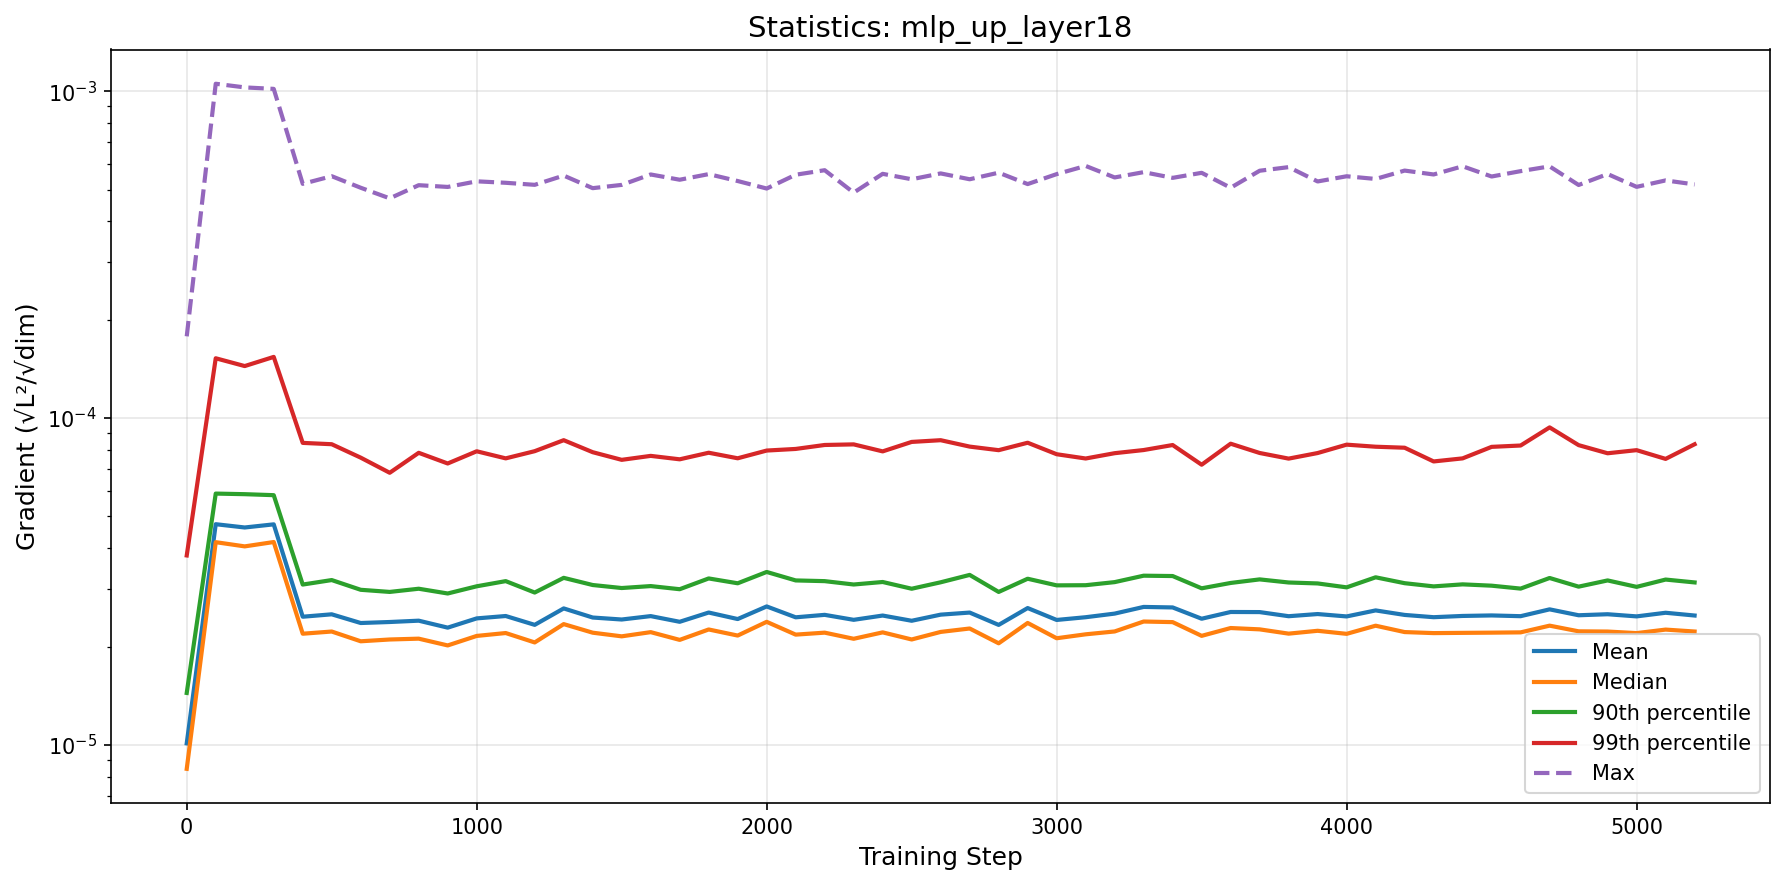

The data file committed next to this chart (first rows):
step, mean, median, p90, p99, max
0, 1.0114950723100996e-05, 8.453952432319056e-06, 1.442719076294452e-05, 3.7994285958120555e-05, 0.0001778
100, 4.7349897793123675e-05, 4.171962973487098e-05, 5.874231646885164e-05, 0.0001524, 0.001053
200, 4.626596890387548e-05, 4.0502236515749246e-05, 5.849908120580949e-05, 0.0001442, 0.001027
300, 4.7301000105700754e-05, 4.176237962383311e-05, 5.809255890198983e-05, 0.0001538, 0.001016
400, 2.467917708618269e-05, 2.189460974477697e-05, 3.095436295552645e-05, 8.395623408432559e-05, 0.0005205
500, 2.5102030317977358e-05, 2.223564479209017e-05, 3.1948720788932405e-05, 8.31685632874723e-05, 0.0005493
600, 2.3610028740961297e-05, 2.075829434033949e-05, 2.9832065592927393e-05, 7.566185631731056e-05, 0.0005063
700, 2.3777330042154938e-05, 2.1022759938205127e-05, 2.938853231171379e-05, 6.801548370276502e-05, 0.0004699
800, 2.4000575897734473e-05, 2.1144906895642634e-05, 3.0056319701543543e-05, 7.828825582691914e-05, 0.0005156
900, 2.2851883868619488e-05, 2.0160043277428485e-05, 2.9065989110677037e-05, 7.261627761181439e-05, 0.0005093
1000, 2.4389717330462546e-05, 2.1556781575782225e-05, 3.0576908102375455e-05, 7.913605913927278e-05, 0.0005298
1100, 2.4802344402274912e-05, 2.1999810996931046e-05, 3.1710851544630714e-05, 7.528265996370444e-05, 0.0005244
1200, 2.3305145851740656e-05, 2.058920836134348e-05, 2.9261761483212467e-05, 7.919307863630795e-05, 0.0005169
1300, 2.6165725144673096e-05, 2.3428046915796585e-05, 3.245037623855751e-05, 8.556652064726217e-05, 0.0005516
1400, 2.4538383674967334e-05, 2.2053067368688062e-05, 3.0853758289595135e-05, 7.862856182327924e-05, 0.0005049
1500, 2.419910610892576e-05, 2.149432293663267e-05, 3.020607073267456e-05, 7.450739612977469e-05, 0.0005167
1600, 2.4786747193924645e-05, 2.2138959138828795e-05, 3.062287942157127e-05, 7.661476192879472e-05, 0.000556
1700, 2.3812649044734663e-05, 2.0963022507203277e-05, 2.995393970195437e-05, 7.478243569494204e-05, 0.0005358
1800, 2.5417571498463432e-05, 2.2559004719369113e-05, 3.231508890166879e-05, 7.833130184735604e-05, 0.0005573
1900, 2.4278186155056248e-05, 2.1612519049085677e-05, 3.123180249531288e-05, 7.53264881495851e-05, 0.0005309
2000, 2.6532789825799747e-05, 2.3806044737284537e-05, 3.382541945029516e-05, 7.954140273795888e-05, 0.0005036
2100, 2.4576654488786937e-05, 2.1755785382993054e-05, 3.1866195058682933e-05, 8.04514198534889e-05, 0.000555
2200, 2.5005448322750518e-05, 2.2059353796066716e-05, 3.170758100168314e-05, 8.272681952803385e-05, 0.000573
2300, 2.414556222823145e-05, 2.1127209947735537e-05, 3.096553155046422e-05, 8.307749812956883e-05, 0.0004892
2400, 2.4884290580372082e-05, 2.21037189476192e-05, 3.151731471007224e-05, 7.907626495580182e-05, 0.0005585
2500, 2.3985424435681223e-05, 2.1024195120844524e-05, 3.0056336981942877e-05, 8.452896472590493e-05, 0.0005376
2600, 2.5041733146277272e-05, 2.2173281649884302e-05, 3.1451218092115596e-05, 8.556013599445548e-05, 0.0005601
2700, 2.541199262192809e-05, 2.271332596137654e-05, 3.3128788345493376e-05, 8.17886255390474e-05, 0.0005375
2800, 2.3297039379294965e-05, 2.0466211026359815e-05, 2.9385169909801334e-05, 7.975260377861541e-05, 0.0005631
2900, 2.6233206088172828e-05, 2.361781935178442e-05, 3.22484083881136e-05, 8.404670152231105e-05, 0.0005197
3000, 2.412405793858089e-05, 2.1206197743595112e-05, 3.0779297958360985e-05, 7.750868971925226e-05, 0.0005574
3100, 2.4592146298272966e-05, 2.18020804823027e-05, 3.081152681261301e-05, 7.521313673350958e-05, 0.0005905
3200, 2.5226429782167414e-05, 2.2245962099987082e-05, 3.148867472191341e-05, 7.80789163400185e-05, 0.0005445
3300, 2.6440946699425793e-05, 2.3857661290094256e-05, 3.2947958970908076e-05, 7.983012474142002e-05, 0.0005652
3400, 2.634579326051981e-05, 2.3758693714626133e-05, 3.28671758325072e-05, 8.269881254818745e-05, 0.0005429
3500, 2.4332752323021267e-05, 2.156782466045115e-05, 3.0145441996864974e-05, 7.198667335615e-05, 0.0005625
3600, 2.5515985298239586e-05, 2.2789959984947927e-05, 3.130399818473961e-05, 8.347150433110058e-05, 0.0005063
3700, 2.549756441386616e-05, 2.257714822917478e-05, 3.210053910152055e-05, 7.819270431355045e-05, 0.0005708
3800, 2.476734356956659e-05, 2.1906005713390186e-05, 3.1406387279275805e-05, 7.515147844969746e-05, 0.0005855
3900, 2.5147401654887096e-05, 2.2350286599248648e-05, 3.1198298529488966e-05, 7.816344041202655e-05, 0.0005293
4000, 2.472944117672325e-05, 2.1875215679756366e-05, 3.0349264307005797e-05, 8.29137243272269e-05, 0.000549
4100, 2.5798860039775002e-05, 2.3165554011939093e-05, 3.2575215300312266e-05, 8.171799236151847e-05, 0.0005387
4200, 2.499261974417014e-05, 2.2150583390612155e-05, 3.1252007829607464e-05, 8.114239572023501e-05, 0.0005714
4300, 2.4596015089782342e-05, 2.198969650635263e-05, 3.0557030186173506e-05, 7.36676927772348e-05, 0.000556
4400, 2.4814242620558552e-05, 2.202695486630546e-05, 3.099561945418827e-05, 7.527794332418091e-05, 0.000589
4500, 2.4903607680926143e-05, 2.2059455659473315e-05, 3.070888305956032e-05, 8.163670354406333e-05, 0.0005481
4600, 2.4772265385410363e-05, 2.2103668925410602e-05, 3.0084228455962148e-05, 8.24171867861878e-05, 0.0005692
4700, 2.5992596815984014e-05, 2.3174110538093373e-05, 3.241858030378353e-05, 9.363905737700399e-05, 0.0005886
4800, 2.4934574192566777e-05, 2.226670039817691e-05, 3.050083887501387e-05, 8.263165836979163e-05, 0.0005163
4900, 2.511527101489719e-05, 2.2231409275264014e-05, 3.1865436540101655e-05, 7.803370099281839e-05, 0.0005577
5000, 2.473690533020902e-05, 2.198768561356701e-05, 3.0454845727945212e-05, 7.976662491273585e-05, 0.0005096
5100, 2.5377465426349284e-05, 2.2539854398928583e-05, 3.206246401532553e-05, 7.500331666960818e-05, 0.0005332
5200, 2.488777698417266e-05, 2.223639421572443e-05, 3.142048626614269e-05, 8.315159102494362e-05, 0.0005183
